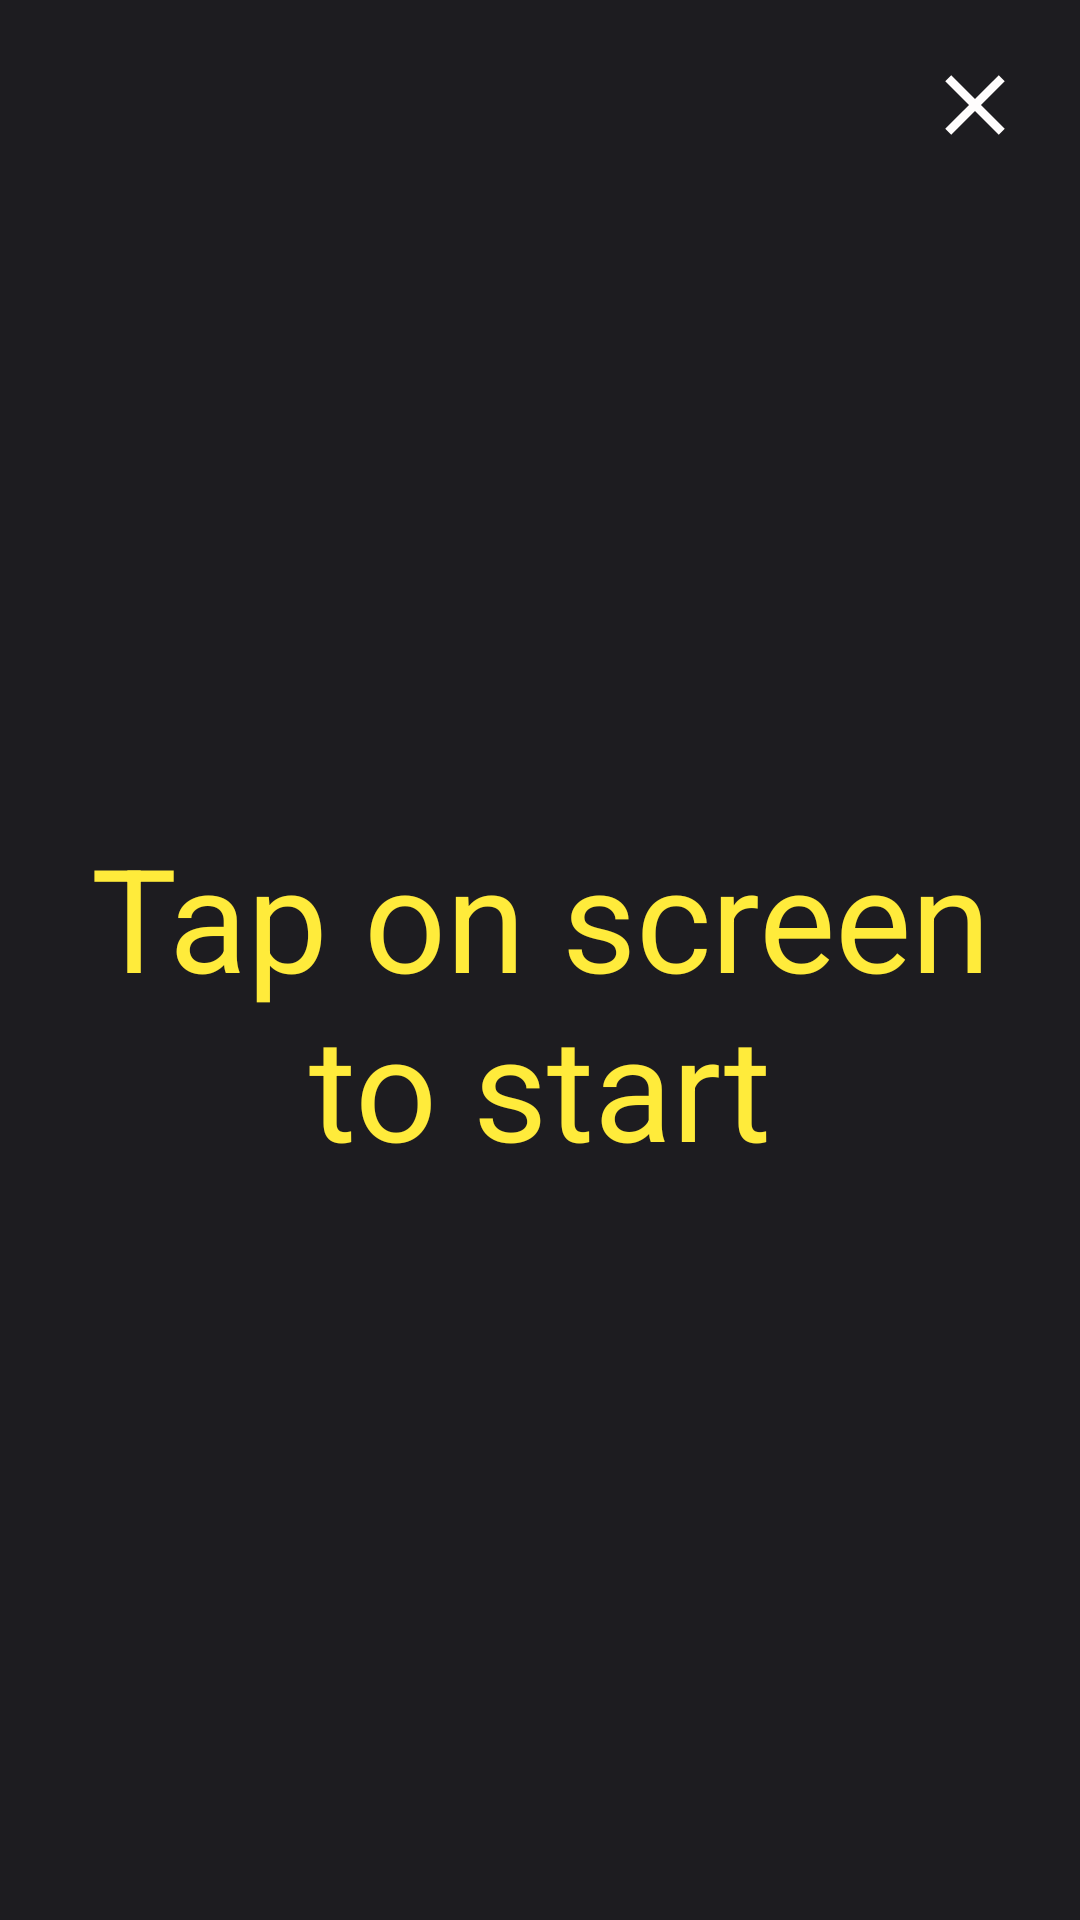

Write the Android layout XML for this screen, with the resource values it uses.
<!-- AndroidManifest.xml: application theme Theme.TypeTwest -->
<!-- res/layout/activity_type_screen.xml -->
<?xml version="1.0" encoding="utf-8"?>
<androidx.constraintlayout.widget.ConstraintLayout xmlns:android="http://schemas.android.com/apk/res/android"
    xmlns:app="http://schemas.android.com/apk/res-auto"
    xmlns:tools="http://schemas.android.com/tools"
    android:layout_width="match_parent"
    android:layout_height="match_parent"
    android:background="@color/grey_purple"
    android:padding="18dp"
    tools:context=".view.activities.TypeScreenActivity">

    <TextView
        android:id="@+id/tv_timer"
        android:layout_width="wrap_content"
        android:layout_height="wrap_content"
        android:textColor="@color/white"
        android:textSize="20sp"
        app:layout_constraintEnd_toEndOf="parent"
        app:layout_constraintStart_toStartOf="parent"
        app:layout_constraintTop_toTopOf="parent"
        tools:text="00:30" />

    <ImageView
        android:id="@+id/iv_close"
        android:layout_width="wrap_content"
        android:layout_height="wrap_content"
        android:src="@drawable/ic_close_24"
        app:layout_constraintEnd_toEndOf="parent"
        app:layout_constraintTop_toTopOf="parent" />



    <EditText
        android:id="@+id/et_hint_text"
        android:layout_width="0dp"
        android:layout_height="wrap_content"
        android:background="@null"
        android:backgroundTint="@android:color/transparent"
        android:cursorVisible="true"
        android:focusable="false"
        android:scrollbars="none"
        android:textColor="@color/gray"
        android:textSize="18sp"
        app:layout_constraintBottom_toBottomOf="parent"
        app:layout_constraintEnd_toEndOf="parent"
        app:layout_constraintStart_toStartOf="parent"
        app:layout_constraintTop_toTopOf="parent"
        tools:text="sdasdsafsdfsdfsdfdsfsdfsdfsdfsdfdsfdsfdsfdsfsdfsdfsdfdsffdsfsdfdsff" />

    <TextView
        android:id="@+id/tv_tap_on_screen_to_start"
        android:layout_width="wrap_content"
        android:layout_height="wrap_content"
        android:gravity="center"
        android:text="@string/tap_on_screen_to_start"
        android:textColor="@color/yellow"
        android:textSize="48sp"
        app:layout_constraintBottom_toBottomOf="parent"
        app:layout_constraintEnd_toEndOf="parent"
        app:layout_constraintStart_toStartOf="parent"
        app:layout_constraintTop_toBottomOf="@id/tv_timer" />

    <EditText
        android:id="@+id/et_typed_text"
        android:layout_width="0dp"
        android:layout_height="0dp"
        android:background="@null"
        android:backgroundTint="@android:color/transparent"
        android:cursorVisible="false"
        android:focusedByDefault="true"
        android:inputType="text"
        android:scrollbars="none"
        android:textColor="@color/white"
        app:layout_constraintBottom_toBottomOf="parent"
        app:layout_constraintEnd_toEndOf="parent"
        app:layout_constraintStart_toStartOf="parent"
        app:layout_constraintTop_toBottomOf="@id/iv_close" />

</androidx.constraintlayout.widget.ConstraintLayout>
<!-- resources referenced by this layout -->
<resources>
  <color name="gray">#797979</color>
  <color name="grey_purple">#1D1C20</color>
  <color name="white">#FFFFFFFF</color>
  <color name="yellow">#FFEB3B</color>
  <!-- drawable ic_close_24 (drawable) -->
  <vector android:height="34dp" android:tint="#FFFDFD"
      android:viewportHeight="24" android:viewportWidth="24"
      android:width="34dp" xmlns:android="http://schemas.android.com/apk/res/android">
      <path android:fillColor="@android:color/white" android:pathData="M19,6.41L17.59,5 12,10.59 6.41,5 5,6.41 10.59,12 5,17.59 6.41,19 12,13.41 17.59,19 19,17.59 13.41,12z"/>
  </vector>
  <string name="tap_on_screen_to_start">Tap on screen to start</string>
  <style name="Theme.TypeTwest" parent="Theme.Design.Light.NoActionBar">
          
          <item name="colorPrimary">@color/purple_500</item>
          <item name="colorPrimaryVariant">@color/purple_700</item>
          <item name="colorOnPrimary">@color/white</item>
          
          <item name="colorSecondary">@color/teal_200</item>
          <item name="colorSecondaryVariant">@color/teal_700</item>
          <item name="colorOnSecondary">@color/black</item>
          
          <item name="android:statusBarColor">?attr/colorPrimaryVariant</item>
          
      </style>
  <color name="purple_500">#FF6200EE</color>
  <color name="purple_700">#FF3700B3</color>
  <color name="teal_200">#FF03DAC5</color>
  <color name="teal_700">#FF018786</color>
  <color name="black">#FF000000</color>
</resources>
